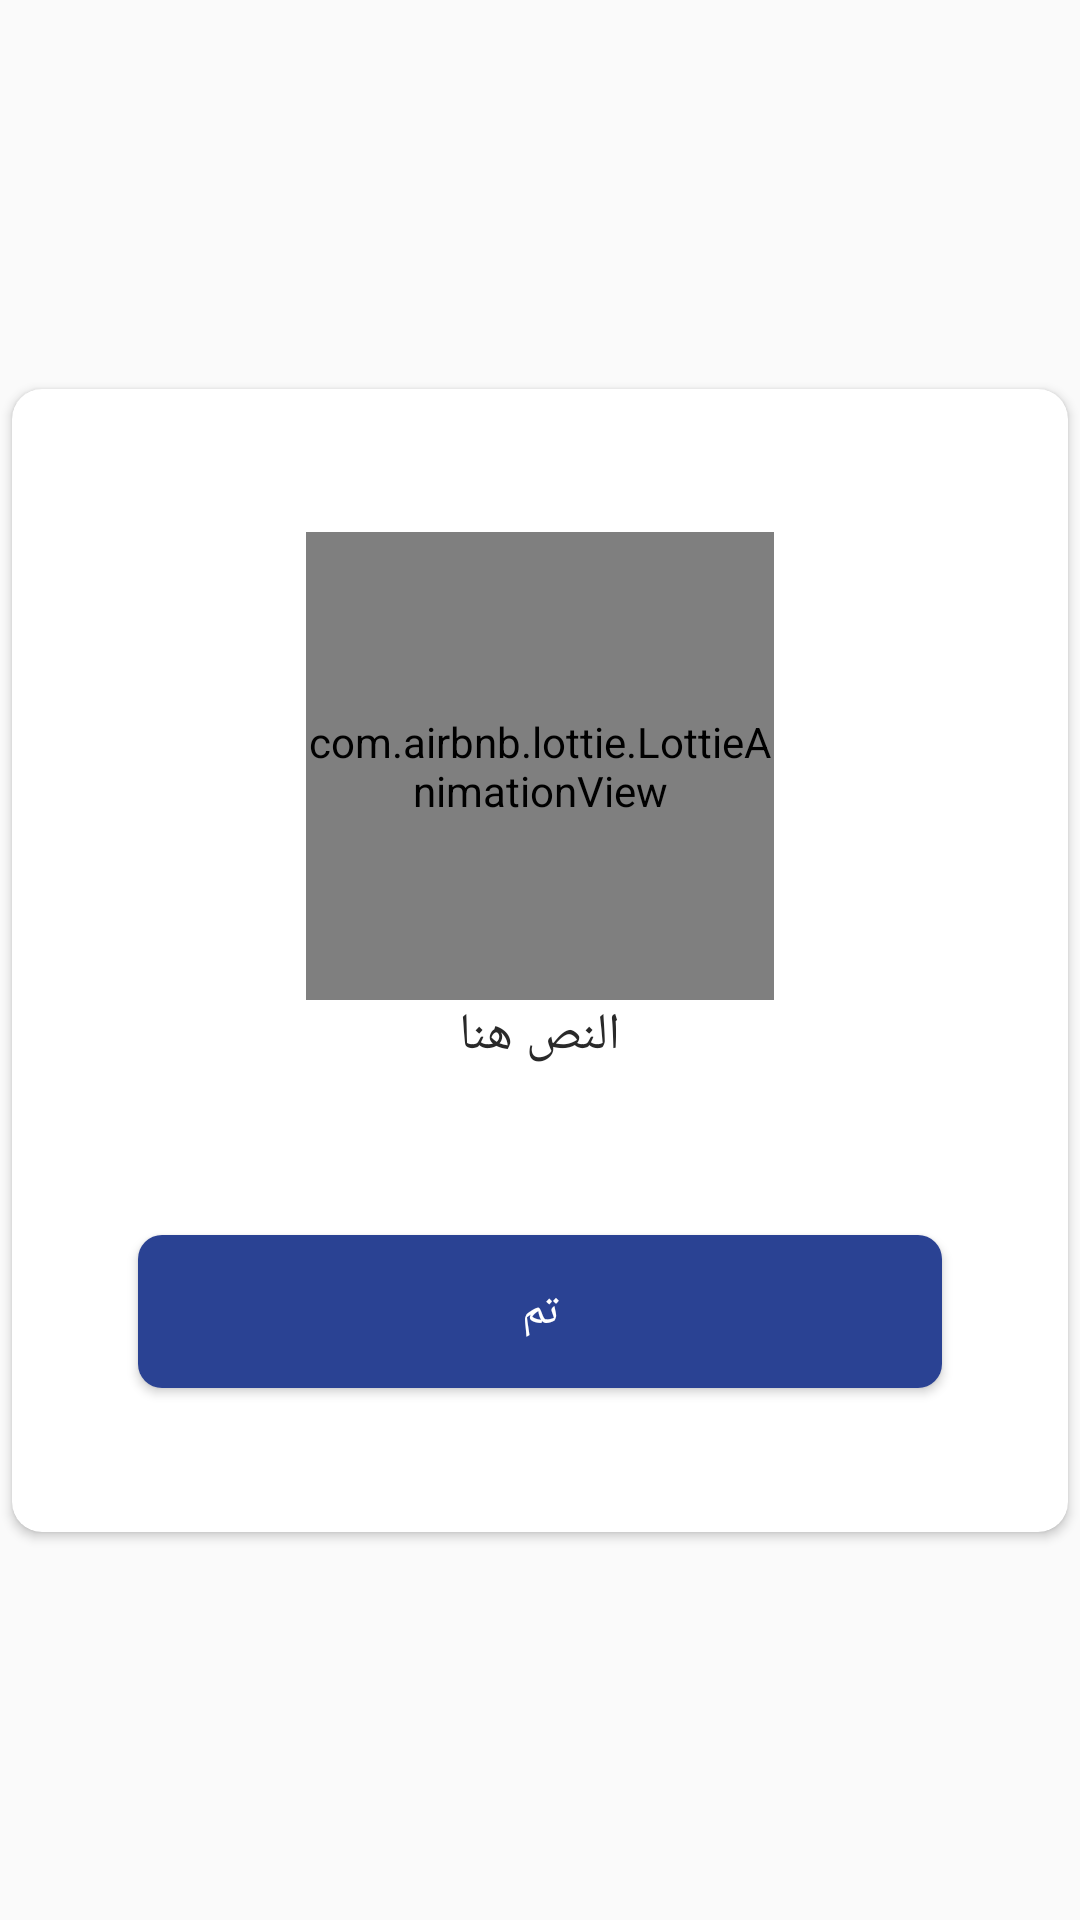

Android layout source for this screen:
<!-- AndroidManifest.xml: application theme Theme.AWQAT -->
<!-- res/layout/done_dialog.xml -->
<?xml version="1.0" encoding="utf-8"?>
<androidx.constraintlayout.widget.ConstraintLayout xmlns:android="http://schemas.android.com/apk/res/android"
    xmlns:app="http://schemas.android.com/apk/res-auto"
    android:layout_width="match_parent"
    android:layout_height="match_parent">

    <androidx.cardview.widget.CardView
        android:layout_width="352dp"
        android:layout_height="381dp"
        app:layout_constraintBottom_toBottomOf="parent"
        app:layout_constraintEnd_toEndOf="parent"
        app:layout_constraintStart_toStartOf="parent"
        app:layout_constraintTop_toTopOf="parent"
        app:cardCornerRadius="10dp">
        <LinearLayout
            android:layout_width="match_parent"
            android:layout_height="match_parent"
            android:orientation="vertical"
            android:gravity="center">

        <com.airbnb.lottie.LottieAnimationView
            android:id="@+id/animationView"
            android:layout_width="156dp"
            android:layout_height="156dp"
            app:lottie_rawRes="@raw/done"
            app:lottie_autoPlay="true"
            app:lottie_loop="true"

            />
            <TextView
                android:id="@+id/text"
                android:layout_width="wrap_content"
                android:layout_height="wrap_content"

               android:text="النص هنا"
                android:textColor="#292929"
                android:textSize="17sp"
                android:fontFamily="@font/regular"
                />
            <Button
                android:id="@+id/btn_done"
                android:layout_marginTop="55dp"
                android:layout_width="268dp"
                android:layout_height="51dp"
                android:textColor="@color/white"
                android:background="@drawable/btn2"
                android:text="تم"
                android:textSize="15sp"
                android:fontFamily="@font/montserrat_arabic_regular"

                />
        </LinearLayout>

    </androidx.cardview.widget.CardView>
</androidx.constraintlayout.widget.ConstraintLayout>
<!-- resources referenced by this layout -->
<resources>
  <color name="white">#FFFFFFFF</color>
  <!-- drawable btn2 (drawable) -->
  <?xml version="1.0" encoding="utf-8"?>
  <shape xmlns:android="http://schemas.android.com/apk/res/android">
      <solid android:color="@color/blue_text"/>
      <corners android:radius="8dp"/>
  </shape>
  <style name="Theme.AWQAT" parent="Theme.MaterialComponents.Light.NoActionBar.Bridge">
          
          <item name="colorPrimary">@color/Orange</item>
          <item name="colorPrimaryVariant">@color/purple_700</item>
          <item name="colorOnPrimary">@color/white</item>
          
          <item name="colorSecondary">@color/teal_200</item>
          <item name="colorSecondaryVariant">@color/teal_700</item>
          <item name="colorOnSecondary">@color/black</item>
          
          <item name="android:windowTranslucentStatus">true</item>
          <item name="android:windowTranslucentNavigation">true</item>        
      </style>
  <color name="blue_text">#2A4293</color>
  <color name="Orange">#F9A236</color>
  <color name="purple_700">#FF3700B3</color>
  <color name="teal_200">#FF03DAC5</color>
  <color name="teal_700">#FF018786</color>
  <color name="black">#FF000000</color>
</resources>
